Photos from the image-classification dataset "rice_dataset_augmented" in the GitHub repository SantiagoAviles/Rice-Proyect. Its 4 classes are: broken, chalky, stained, whole.

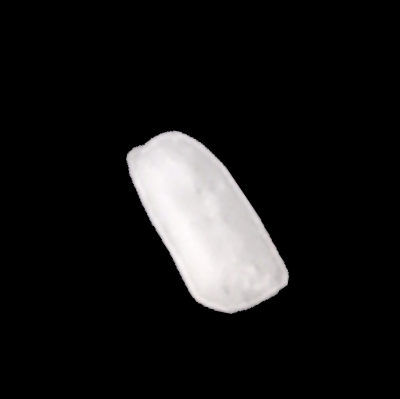
Label: broken

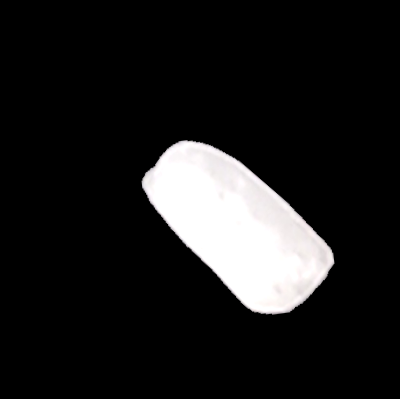
Label: broken

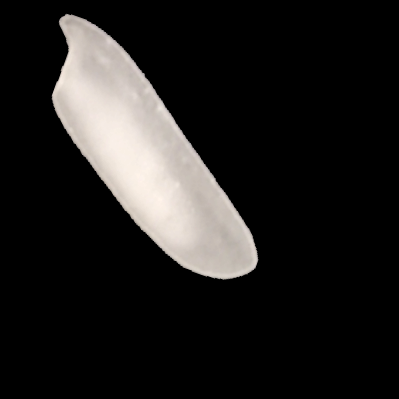
Label: chalky

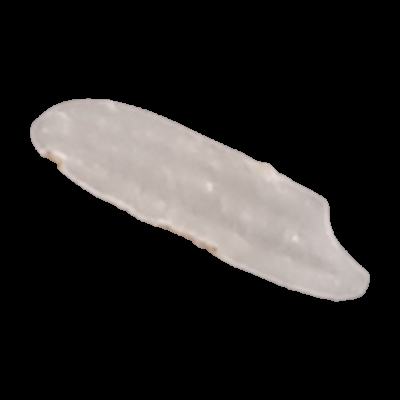
Label: whole

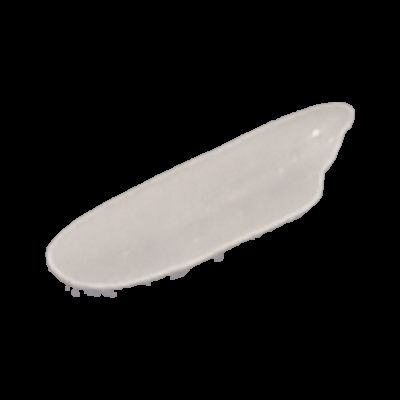
Label: whole

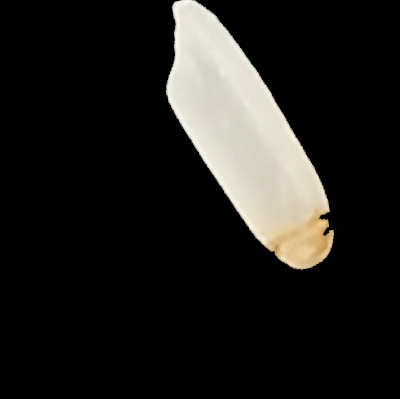
Label: stained
